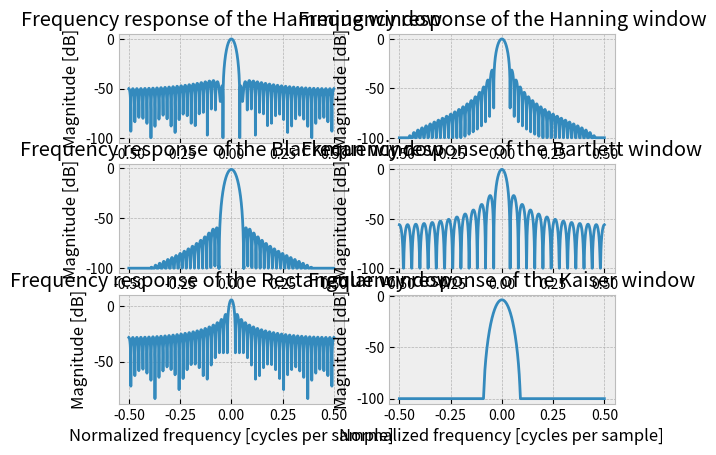

Source code (Python):
import matplotlib.pyplot as plt
from numpy.fft import fft, fftshift
import numpy as np


n = 51

windows = {
    "Rectangular": np.ones(n),
    "Hanning": np.hanning(n),
    "Hamming": np.hamming(n),
    "Bartlett": np.bartlett(n),
    "Blackman": np.blackman(n),
    "Kaiser": np.kaiser(n, 14)
}


def calc(window_name):
    window = windows[window_name]
    A = fft(window, 2048) / 25.5
    mag = np.abs(fftshift(A))
    freq = np.linspace(-0.5, 0.5, len(A))
    with np.errstate(divide='ignore', invalid='ignore'):
        response = 20 * np.log10(mag)
    response = np.clip(response, -100, 100)

    return freq, response


plt.style.use("bmh")
fig, ax = plt.subplots(3, 2)


def plot(position, window_name, xlabel=False):
    freq, response = calc(window_name)
    position.plot(freq, response)
    position.set_title(f"Frequency response of the {window_name} window")
    if xlabel:
        position.set_xlabel("Normalized frequency [cycles per sample]")
    position.set_ylabel("Magnitude [dB]")


plot(position=ax[0, 0], window_name="Hamming")
plot(position=ax[0, 1], window_name="Hanning")
plot(position=ax[1, 0], window_name="Blackman")
plot(position=ax[1, 1], window_name="Bartlett")
plot(position=ax[2, 0], window_name="Rectangular", xlabel=True)
plot(position=ax[2, 1], window_name="Kaiser", xlabel=True)
plt.show()
